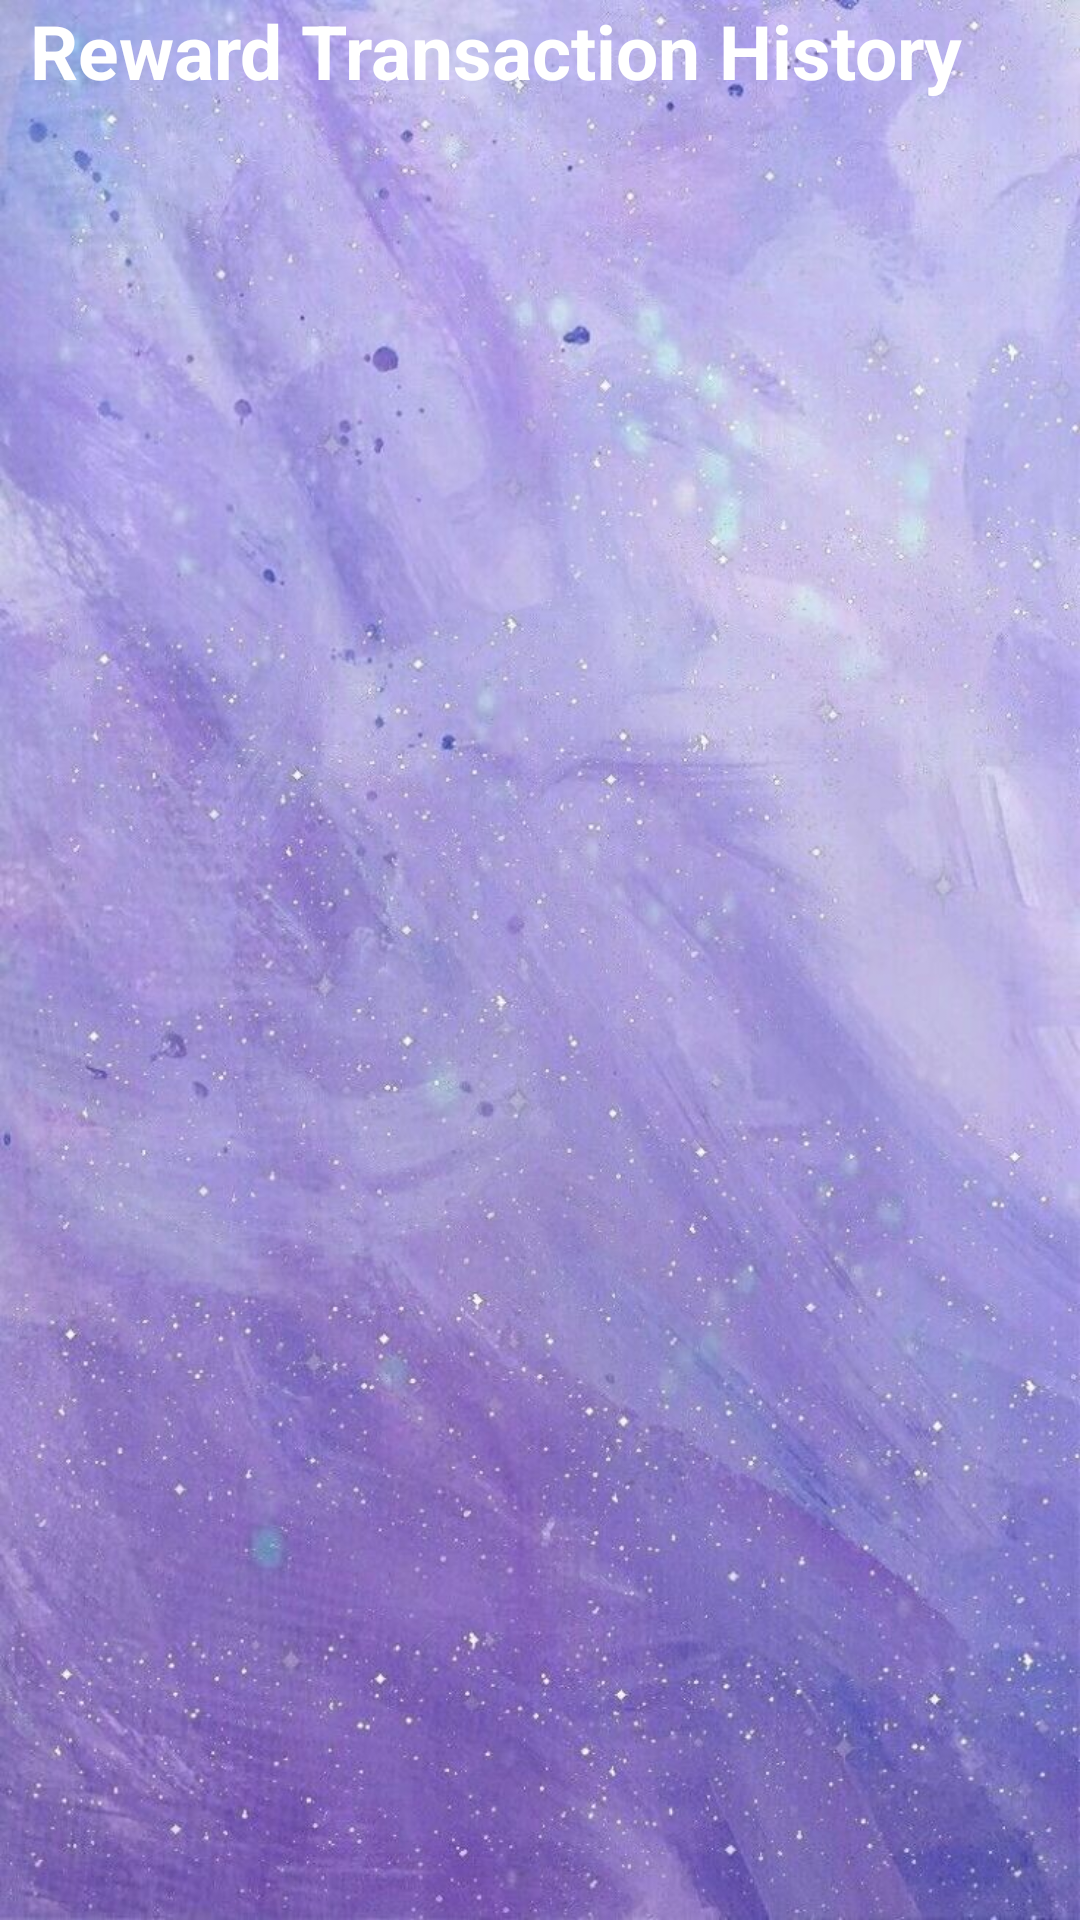

Layout XML and referenced resources for this Android screen:
<!-- AndroidManifest.xml: application theme Theme.ETrip -->
<!-- res/layout/fragment_reward_transaction.xml -->
<?xml version="1.0" encoding="utf-8"?>
<RelativeLayout
    xmlns:android="http://schemas.android.com/apk/res/android"
    xmlns:app="http://schemas.android.com/apk/res-auto"
    xmlns:tools="http://schemas.android.com/tools"
    android:layout_width="match_parent"
    android:layout_height="match_parent"
    tools:context=".fragment.RewardTransactionFragment">

    <LinearLayout
        android:layout_width="match_parent"
        android:layout_height="match_parent"
        android:background="@drawable/lavender_background">

        <LinearLayout
            android:layout_width="match_parent"
            android:layout_height="match_parent"
            android:orientation="vertical">

            <TextView
                android:layout_width="match_parent"
                android:layout_height="wrap_content"
                android:text="Reward Transaction History"
                android:textStyle="bold"
                android:textSize="25sp"
                android:layout_marginTop="@dimen/_10mdp"
                android:layout_marginBottom="@dimen/_10mdp"
                android:textColor="@color/white"
                android:paddingLeft="10dp"/>

            <androidx.recyclerview.widget.RecyclerView
                android:id="@+id/rewardTransactionList"
                android:layout_width="match_parent"
                android:layout_height="wrap_content"/>

        </LinearLayout>

    </LinearLayout>


</RelativeLayout>
<!-- resources referenced by this layout -->
<resources>
  <!-- drawable lavender_background: jpg bitmap (drawable, 135221 bytes) -->
  <style name="Theme.ETrip" parent="Theme.MaterialComponents.DayNight.NoActionBar">
          
          <item name="colorPrimary">@color/lavender</item>
          <item name="colorPrimaryVariant">@color/lavender</item>
          <item name="colorOnPrimary">@color/white</item>
          
          <item name="colorSecondary">@color/teal_200</item>
          <item name="colorSecondaryVariant">@color/teal_700</item>
          <item name="colorOnSecondary">@color/black</item>
          
          <item name="android:statusBarColor">?attr/colorPrimaryVariant</item>
          
      </style>
  <!-- not gathered from this repository: default colours our renderer supplied (Android Studio template values) -->
  <color name="teal_200">#FF03DAC5</color>
  <color name="teal_700">#FF018786</color>
  <color name="black">#FF000000</color>
  <color name="white">#FFFFFFFF</color>
</resources>
